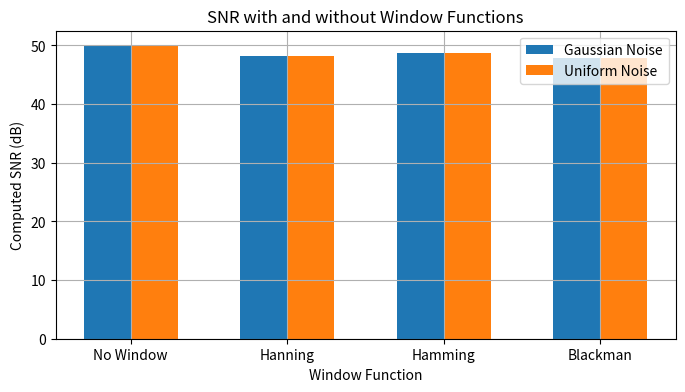

Generate this figure with matplotlib:
import numpy as np
import matplotlib.pyplot as plt
import pandas as pd  # pandas 추가

# 1) 샘플링 설정
fs = 5.0001e6  # 샘플링 주파수 (5 MHz)
f_tone = 2e6  # 톤 신호 주파수 (2 MHz)
A = 1  # 진폭 1V
t = np.arange(0, 400e-3, 1/fs)  # 샘플링 시간 400ms

# 2) 사인파 생성
signal = A * np.sin(2 * np.pi * f_tone * t)

# 3) 목표 SNR = 50 dB에 맞춰 Gaussian Noise 추가
SNR_target = 50  # dB

# 4) 신호 전력 계산
signal_power = np.mean(signal**2)

# 5) 노이즈 전력 및 표준 편차 계산
noise_power = signal_power / (10**(SNR_target / 10))
noise_std = np.sqrt(noise_power)  # 표준 편차

# 6) 가우시안 노이즈 생성 및 추가
noise = np.random.normal(0, noise_std, len(signal))
noisy_signal = signal + noise

# 7) 균등 분포(Uniform Noise) 노이즈 분산 계산
uniform_noise_variance = 3 * noise_power
uniform_noise_max = np.sqrt(3 * noise_power)

# 8) 균등 분포 노이즈 생성 및 추가
uniform_noise = np.random.uniform(-uniform_noise_max, uniform_noise_max, len(signal))
uniform_noisy_signal = signal + uniform_noise

# 9) FFT 수행 (1a: 윈도우 없음)
N = len(noisy_signal)
frequencies = np.fft.fftfreq(N, d=1/fs)

fft_noisy_no_window = np.fft.fft(noisy_signal)
psd_noisy_no_window = np.abs(fft_noisy_no_window)**2 / N

fft_uniform_no_window = np.fft.fft(uniform_noisy_signal)
psd_uniform_no_window = np.abs(fft_uniform_no_window)**2 / N

# 10) 신호 피크 및 노이즈 플로어 계산 (1a)
signal_peak_index = np.argmax(psd_noisy_no_window[:N//2])
signal_power_dft_no_window = np.mean(psd_noisy_no_window[max(0, signal_peak_index-2):signal_peak_index+3])
noise_floor_no_window = np.mean(psd_noisy_no_window[N//4:N//2])

signal_power_dft_uniform_no_window = np.mean(psd_uniform_no_window[max(0, signal_peak_index-2):signal_peak_index+3])
noise_floor_uniform_no_window = np.mean(psd_uniform_no_window[N//4:N//2])

# 11) 1a: SNR 계산 (윈도우 없이)
computed_SNR_no_window_gaussian = 10 * np.log10(np.maximum(signal_power_dft_no_window / noise_floor_no_window, 1e-12))
computed_SNR_no_window_uniform = 10 * np.log10(np.maximum(signal_power_dft_uniform_no_window / noise_floor_uniform_no_window, 1e-12))

# 12) 1b: 창 함수 적용 및 FFT 수행
windows = {
    "Hanning": np.hanning(N),
    "Hamming": np.hamming(N),
    "Blackman": np.blackman(N)
}

# 창 함수별 전력 보정 계수 (Power Compensation Factor)
window_compensation = {
    "Hanning": 1.5,
    "Hamming": 1.36,
    "Blackman": 1.67
}

computed_SNR_results = {
    "No Window": {"Gaussian": computed_SNR_no_window_gaussian, "Uniform": computed_SNR_no_window_uniform, "Gaussian Variance": noise_power, "Uniform Variance": uniform_noise_variance}
}

for win_name, window in windows.items():
    # FFT 수행 (Gaussian Noise)
    fft_noisy = np.fft.fft(noisy_signal * window)
    psd_noisy = np.abs(fft_noisy)**2 / N

    # FFT 수행 (Uniform Noise)
    fft_uniform = np.fft.fft(uniform_noisy_signal * window)
    psd_uniform = np.abs(fft_uniform)**2 / N

    # 신호 피크 및 노이즈 플로어 계산
    signal_peak_index = np.argmax(psd_noisy[:N//2])
    signal_power_dft = np.mean(psd_noisy[max(0, signal_peak_index-2):signal_peak_index+3])
    noise_floor = np.mean(psd_noisy[N//4:N//2])

    signal_power_dft_uniform = np.mean(psd_uniform[max(0, signal_peak_index-2):signal_peak_index+3])
    noise_floor_uniform = np.mean(psd_uniform[N//4:N//2])

    # 창 함수 보정 계수 적용 (신호 전력 보정)
    signal_power_dft /= window_compensation[win_name]
    signal_power_dft_uniform /= window_compensation[win_name]

    # SNR 계산 (Gaussian Noise)
    computed_SNR_g = 10 * np.log10(np.maximum(signal_power_dft / noise_floor, 1e-12))

    # SNR 계산 (Uniform Noise)
    computed_SNR_u = 10 * np.log10(np.maximum(signal_power_dft_uniform / noise_floor_uniform, 1e-12))

    computed_SNR_results[win_name] = {"Gaussian": computed_SNR_g, "Uniform": computed_SNR_u, "Gaussian Variance": noise_power, "Uniform Variance": uniform_noise_variance}

# 결과 출력 (테이블 형태)
df_results = pd.DataFrame(computed_SNR_results).T
print(df_results)

# 그래프 출력
plt.figure(figsize=(8, 4))
bar_width = 0.3
positions = np.arange(len(computed_SNR_results))

plt.bar(positions - bar_width/2, [computed_SNR_results[w]["Gaussian"] for w in computed_SNR_results.keys()], 
        bar_width, label="Gaussian Noise")
plt.bar(positions + bar_width/2, [computed_SNR_results[w]["Uniform"] for w in computed_SNR_results.keys()], 
        bar_width, label="Uniform Noise")

plt.xticks(positions, computed_SNR_results.keys())
plt.xlabel("Window Function")
plt.ylabel("Computed SNR (dB)")
plt.title("SNR with and without Window Functions")
plt.legend()
plt.grid()
plt.show()
